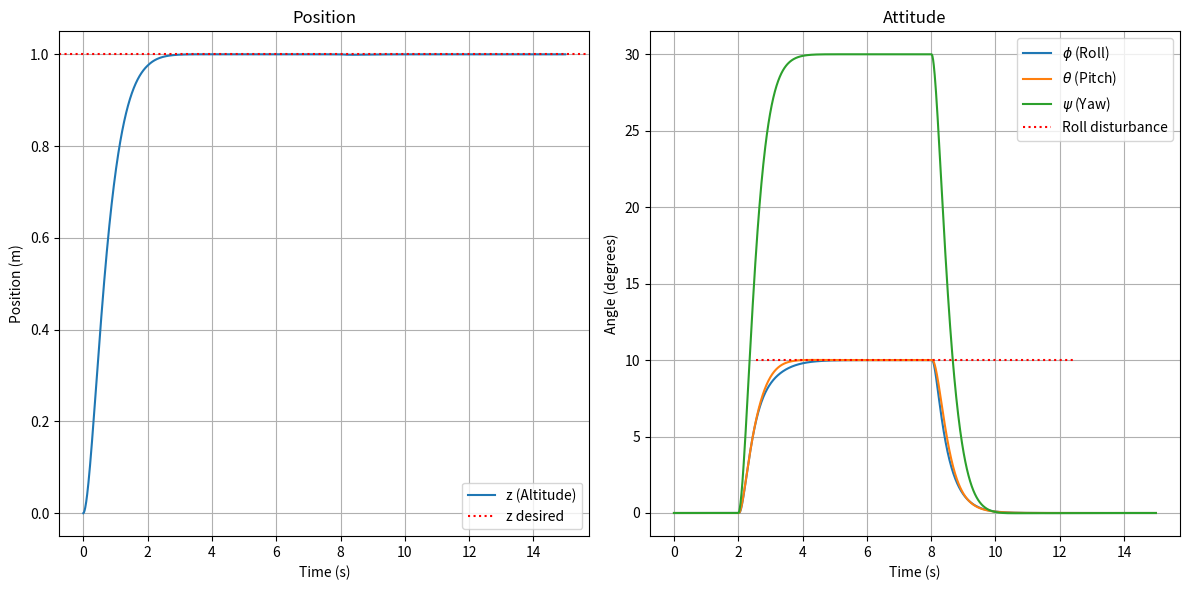
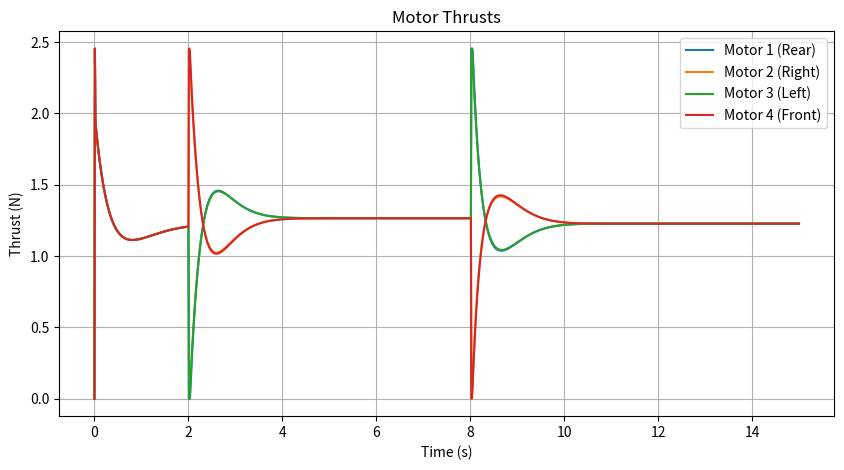

Python code for these plots, in order:
"""Quadcopter attitude/altitude simulator.

How to run
~~~~~~~~~~
1. Install dependencies once: ``pip install numpy scipy matplotlib``.
2. Execute ``python Code\\ simulator.py`` from this folder.  Two plots
     will appear when the run finishes (position/attitude and motor thrusts).

How to experiment
~~~~~~~~~~~~~~~~~
- Tune the PID gains in the "Initialize Controllers" section: start with
    only Kp, then add Kd for damping, finally Ki for steady-state trim.
- Modify the step disturbance (currently a 10° roll request from 2–8 s)
    or replace it with your own trajectory generator.
- Adjust physical parameters (mass, arm length, inertia tensor, etc.) to
    match the vehicle you want to emulate.

Testing ideas
~~~~~~~~~~~~~
- Add assertions/prints inside the loop (e.g., ensure motor thrusts stay
    within [T_min, T_max]).
- Compare different gain sets by running the file multiple times and
    inspecting the plots or exporting ``x_values``/``motor_thrusts``.
"""

import numpy as np
from scipy.integrate import solve_ivp
import matplotlib.pyplot as plt

class PIDController:
    """Minimal PID helper used by each axis controller.

    Parameters
    ----------
    Kp, Ki, Kd : float
        Proportional / integral / derivative gains.  Tuning tip:
        raise Kp until you see crisp response, use Kd to damp oscillations,
        then add a small Ki only if you need zero steady-state error.
    """
    def __init__(self, Kp, Ki, Kd):
        self.Kp = Kp
        self.Ki = Ki
        self.Kd = Kd
        self.integral_error = 0.0
        self.previous_error = 0.0

    def update(self, error, dt):
        """Calculate the PID control output."""
        # Proportional term
        p_term = self.Kp * error

        # Integral term
        self.integral_error += error * dt
        i_term = self.Ki * self.integral_error

        # Derivative term
        derivative_error = (error - self.previous_error) / dt
        d_term = self.Kd * derivative_error

        # Update previous error for next iteration
        self.previous_error = error

        return p_term + i_term + d_term
    
    def reset(self):
        """Resets the integral and previous error."""
        self.integral_error = 0.0
        self.previous_error = 0.0

def quadcopter_dynamics(t, x, m, g, I, L, k_m, T1, T2, T3, T4):
    """Continuous-time rigid-body model passed to ``solve_ivp``.

    Parameters
    ----------
    t : float
        Current integration time (unused, but required by ``solve_ivp``).
    x : ndarray shape (12,)
        State vector ``[x, y, z, phi, theta, psi, x_dot, y_dot, z_dot, p, q, r]``.
    m, g, I, L, k_m : floats/array
        Physical constants: mass, gravity, inertia matrix, arm length, motor torque coeff.
    T1..T4 : float
        Individual motor thrusts (already saturated and non-negative).

    Returns
    -------
    dot_x : ndarray shape (12,)
        Time derivative of the state used by the numerical integrator.
    """
    
    # --- 1. Unpack State Vector ---
    pos = x[0:3]       # [x, y, z]
    angles = x[3:6]    # [phi, theta, psi]
    vel = x[6:9]       # [x_dot, y_dot, z_dot]
    rates = x[9:12]    # [p, q, r]
    
    phi, theta, psi = angles
    p, q, r = rates
    
    # --- 2. Calculate Forces and Torques ---
    # Total thrust in Body frame
    T_total = T1 + T2 + T3 + T4
    F_thrust_B = np.array([0, 0, T_total])
    
    # Torques in Body frame (based on '+' configuration)
    tau_phi   = L * (-T1 + T3)               # roll
    tau_theta = L * (-T2 + T4)               # pitch
    tau_psi   = k_m * (-T1 + T2 - T3 + T4)   # yaw
    tau_B = np.array([tau_phi, tau_theta, tau_psi])
        
    # --- 3. Precompute Trig Functions ---
    c_phi = np.cos(phi)
    s_phi = np.sin(phi)
    c_theta = np.cos(theta)
    s_theta = np.sin(theta)
    c_psi = np.cos(psi)
    s_psi = np.sin(psi)
    
    # --- 4. Calculate State Derivatives ---
    dot_x = np.zeros(12)
    
    # $\dot{p} = v$ (Derivative of position is velocity)
    dot_x[0:3] = vel
    
    # $\dot{\eta} = W \omega$ (Derivative of Euler angles)
    # Transformation matrix W
    W = np.array([
        [1, s_phi * np.tan(theta), c_phi * np.tan(theta)],
        [0, c_phi, -s_phi],
        [0, s_phi / c_theta, c_phi / c_theta]
    ])
    dot_x[3:6] = W @ rates
    
    # $\dot{v} = \ddot{p}$ (Derivative of velocity is acceleration)
    # Rotation matrix R (Body to Inertial)
        # State and actuator histories.  Having these arrays makes it easy to
        # compute custom metrics (settling time, overshoot, RMS error) after the
        # run by simply operating on the columns you care about.
    R = np.array([
        [c_psi * c_theta, c_psi * s_theta * s_phi - s_psi * c_phi, c_psi * s_theta * c_phi + s_psi * s_phi],
        [s_psi * c_theta, s_psi * s_theta * s_phi + c_psi * c_phi, s_psi * s_theta * c_phi - c_psi * s_phi],
        [-s_theta, c_theta * s_phi, c_theta * c_phi]
    ])
    
    # Gravity vector in Inertial frame
    F_grav_I = np.array([0, 0, -m * g])
    
    # Thrust in Inertial frame
    F_thrust_I = R @ F_thrust_B
    
    # Net force in Inertial frame
    F_net_I = F_grav_I + F_thrust_I
    
    # Translational acceleration
    dot_x[6:9] = F_net_I / m
    
    # $\dot{\omega} = \ddot{\eta}$ (Derivative of angular rates)
    # Newton-Euler equations
    I_inv = np.linalg.inv(I)
    # Gyroscopic terms (omega_B x (I @ omega_B))
    gyro_terms = np.cross(rates, I @ rates)
    
    dot_x[9:12] = I_inv @ (tau_B - gyro_terms)
    
    return dot_x

# --- Main Simulation ---
if __name__ == "__main__":

    # --- Physical Constants ---
    # Feel free to swap in your vehicle numbers here.  Keeping these in
    # one place makes it easy to create "what-if" scenarios (heavier mass,
    # longer arms, different inertia tensor, etc.).
    g = 9.81      # Gravitational acceleration (m/s^2)
    m = 0.5       # Mass of quadcopter (kg)
    L = 0.225     # Arm length (m)
    k_m = 0.01    # Yaw torque coefficient (N*m / N)
    # Inertia tensor (assuming a symmetrical frame)
    I_xx = 0.005
    I_yy = 0.005
    I_zz = 0.01
    I = np.diag([I_xx, I_yy, I_zz])
    
    # --- Simulation Setup ---
    # ``dt`` controls controller rate; lowering it increases fidelity but
    # also simulation time.  ``total_time`` lets you test longer missions.
    dt = 0.01             # Control loop time step (s) -> 100 Hz
    total_time = 15.0     # Total simulation time (s)
    num_steps = int(total_time / dt)
    
    # Initial state vector [x, y, z, phi, theta, psi, x_dot, y_dot, z_dot, p, q, r]
    # Start on the ground, slightly tilted
    x_initial = np.zeros(12)
    x_initial[3] = np.deg2rad(0.0) # 1 degree roll
    x_initial[4] = np.deg2rad(0.0) # -1 degree pitch

    # Store results
    t_values = np.zeros(num_steps)
    # State history makes it easy to compute settling time/overshoot metrics
    # or export data to CSV for offline analysis.
    x_values = np.zeros((12, num_steps))
    t_values[0] = 0.0
    x_values[:, 0] = x_initial
    
    # Store motor thrusts for plotting/logging
    motor_thrusts = np.zeros((4, num_steps))
    
    # --- Initialize Controllers ---
    # Each axis gets its own PID.  Start with just Kp (Ki=Kd=0), then bring
    # in Kd for damping, finally Ki for steady-state trim.  The numbers below
    # are simply baseline values—swap in your own when experimenting.
    pid_z = PIDController(Kp=3, Ki=0, Kd=2.28)          # Altitude loop
    pid_roll = PIDController(Kp=0.08, Ki=0.00, Kd=0.043)  # Primary tuning axis
    pid_pitch = PIDController(Kp=0.08, Ki=0.0, Kd=0.043)   # Gentle hold
    pid_yaw = PIDController(Kp=0.1, Ki=0.0, Kd=0.057)       # Yaw hold

    # --- Control Allocation Matrix (Inverse) ---
    # T_m = M_inv @ u_v
    M_inv = np.array([
        [0.25,        -1.0/(2.0*L),  0.0,           -1.0/(4.0*k_m)],
        [0.25,         0.0,          -1.0/(2.0*L),   1.0/(4.0*k_m)],
        [0.25,         1.0/(2.0*L),  0.0,           -1.0/(4.0*k_m)],
        [0.25,         0.0,          1.0/(2.0*L),    1.0/(4.0*k_m)],
    ])
    
    # Max/Min motor thrust (for saturation)
    T_max = (m * g) / 2.0 # Max thrust per motor (e.g., 2x gravity)
    T_min = 0.0
    
    print("Starting simulation...")
    
    # --- Main Loop ---
    for i in range(1, num_steps):
        t_start = t_values[i-1]
        t_end = t_start + dt
        x_current = x_values[:, i-1]
        
        # --- 1. Define Setpoints (Desired State) ---
        # Swap this section for your maneuver generator.  Steps, ramps,
        # chirps, or data-driven trajectories all go here.
        z_desired = 1.0
        roll_desired = 0.0
        pitch_desired = 0.0
        yaw_desired = 0.0
        
        # Simple step disturbance for attitude.  Use this block to mimic
        # wind gusts or pilot stick inputs by forcing temporary setpoint jumps.
        if 2.0 < t_start < 8.0:
            roll_desired = np.deg2rad(10.0)
            yaw_desired = np.deg2rad(30.0)
            pitch_desired = np.deg2rad(10.0)
        
        # --- 2. Calculate Errors ---
        # Note: We control z-position, but attitude angles.
        # For a full controller, you'd control x,y position which would
        # generate desired roll/pitch, but for this project this is simpler.
        
        error_z = z_desired - x_current[2]       # z
        error_roll = roll_desired - x_current[3]   # phi
        error_pitch = pitch_desired - x_current[4] # theta
        error_yaw = yaw_desired - x_current[5]   # psi
        
        # PID controllers also need to dampen rates (D-term)
        # A better way is a "PD" controller on angle and a "P" on rate.
        # For simplicity, we'll use the PID as-is, but use angle *error*
        # and also pass in the *negative of the current rate* to the D-term
        # This is a common trick called "derivative on measurement"
        #
        # Here we'll stick to the textbook PID:
        # We need to compute the derivative of the error.
        # de/dt = (error - prev_error) / dt
        # For angles: d(phi_d - phi)/dt = -d(phi)/dt = -p (if phi_d is constant)
        # Let's modify the PID update to accept current_rate for the D-term
        
        # A standard PID's D-term is Kd * (error - prev_error) / dt
        # A PID with "Derivative on Measurement" is:
        # u(t) = Kp*e(t) + Ki*integral(e(t)) - Kd * (y(t) - y(t-1))/dt
        # For angles, this is approx: -Kd * (rate)
        
        # Let's just use the simple PID from the class for now.
        u_z = pid_z.update(error_z, dt)
        u_phi = pid_roll.update(error_roll, dt)
        u_theta = pid_pitch.update(error_pitch, dt)
        u_psi = pid_yaw.update(error_yaw, dt)

        # --- 3. Control Allocation ---
        
        # Add gravity compensation (feed-forward)
        # We must divide by (c_phi * c_theta) to account for tilt
        c_phi, c_theta = np.cos(x_current[3]), np.cos(x_current[4])
        T_hover = (m * g) / (c_phi * c_theta + 1e-6) # Add epsilon to avoid division by zero
        
        # Total thrust = hover thrust + altitude correction
        T = T_hover + u_z
        
        # Combine into virtual command vector [T, tau_phi, tau_theta, tau_psi]
        u_virtual = np.array([T, u_phi, u_theta, u_psi])
        
        # Calculate actual motor thrusts
        T_motors = M_inv @ u_virtual
        
        # Saturate motors
        T_motors_sat = np.clip(T_motors, T_min, T_max)
        T1, T2, T3, T4 = T_motors_sat
        motor_thrusts[:, i] = T_motors_sat
        
        # --- 4. Dynamics Step ---
        # Pass motor thrusts and constants as *constant arguments* for this step
        sol = solve_ivp(
            quadcopter_dynamics, 
            [t_start, t_end], 
            x_current,
            method='RK45',
            t_eval=[t_end], # Only get the final point
            args=(m, g, I, L, k_m, T1, T2, T3, T4)
        )
        
        # --- 5. Store Results ---
        t_values[i] = sol.t[-1]
        x_values[:, i] = sol.y[:, -1]
        
    print("Simulation complete.")

    # --- 6. Plot Results ---
    
    # Plot Altitude (z) and Position (x, y)
    plt.figure(figsize=(12, 6))
    plt.subplot(1, 2, 1)
    plt.plot(t_values, x_values[2, :], label='z (Altitude)')
    plt.axhline(y=1.0, color='r', linestyle=':', label='z desired')
    plt.title('Position')
    plt.xlabel('Time (s)')
    plt.ylabel('Position (m)')
    plt.legend()
    plt.grid(True)
    
    # Plot Attitude (Roll, Pitch, Yaw)
    plt.subplot(1, 2, 2)
    plt.plot(t_values, np.rad2deg(x_values[3, :]), label=r'$\phi$ (Roll)')
    plt.plot(t_values, np.rad2deg(x_values[4, :]), label=r'$\theta$ (Pitch)')
    plt.plot(t_values, np.rad2deg(x_values[5, :]), label=r'$\psi$ (Yaw)')
    plt.axhline(y=10.0, xmin=0.2, xmax=0.8, color='r', linestyle=':', label='Roll disturbance')
    plt.title('Attitude')
    plt.xlabel('Time (s)')
    plt.ylabel('Angle (degrees)')
    plt.legend()
    plt.grid(True)
    plt.tight_layout()

    # Plot Motor Thrusts
    plt.figure(figsize=(10, 5))
    plt.plot(t_values, motor_thrusts[0, :], label='Motor 1 (Rear)')
    plt.plot(t_values, motor_thrusts[1, :], label='Motor 2 (Right)')
    plt.plot(t_values, motor_thrusts[2, :], label='Motor 3 (Left)')
    plt.plot(t_values, motor_thrusts[3, :], label='Motor 4 (Front)')
    plt.title('Motor Thrusts')
    plt.xlabel('Time (s)')
    plt.ylabel('Thrust (N)')
    plt.legend()
    plt.grid(True)

    plt.show()